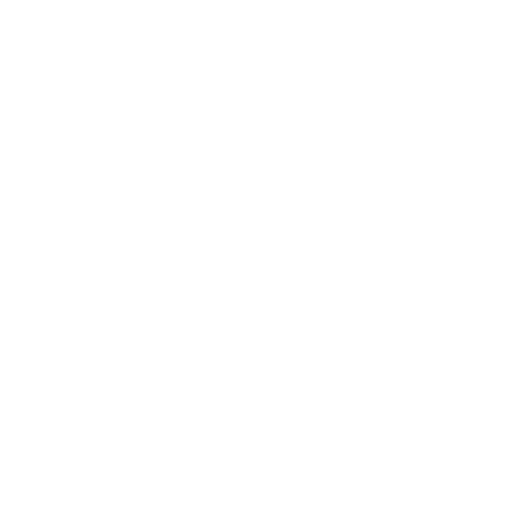
t = 0.00 s
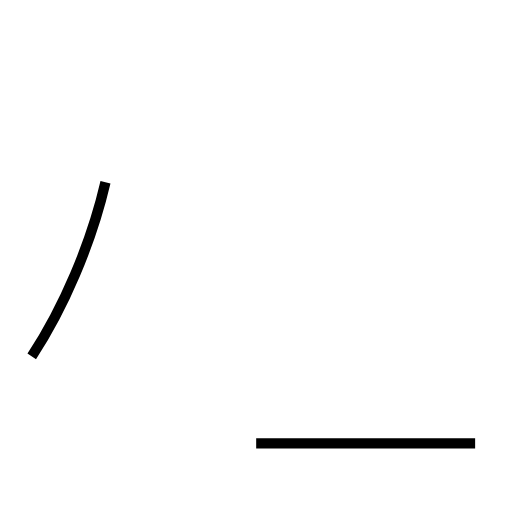
t = 1.20 s
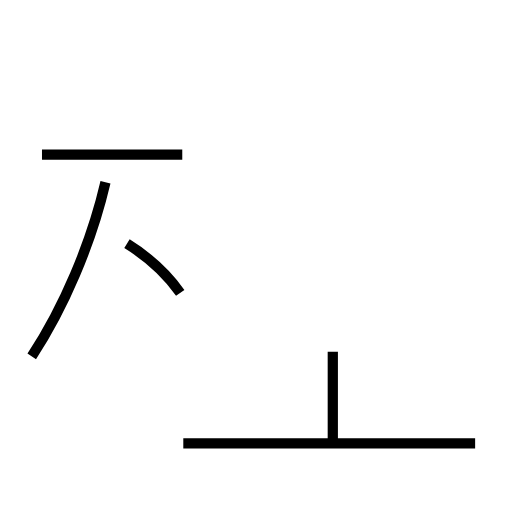
t = 2.30 s
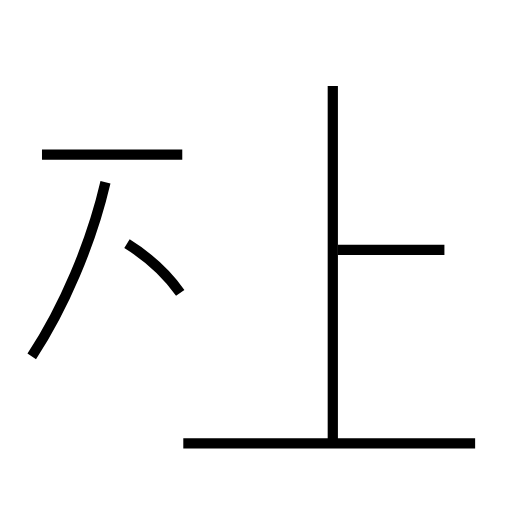
t = 3.39 s
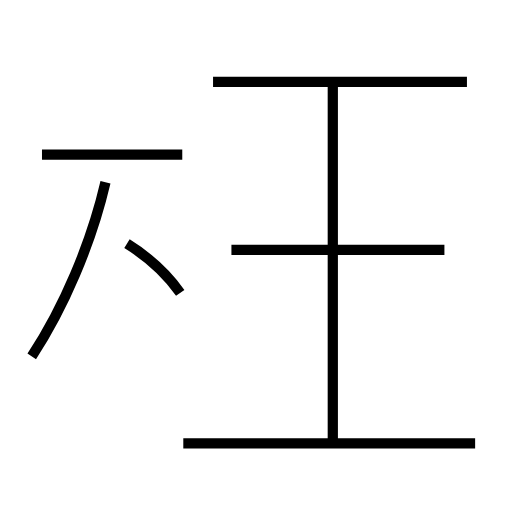
t = 4.44 s
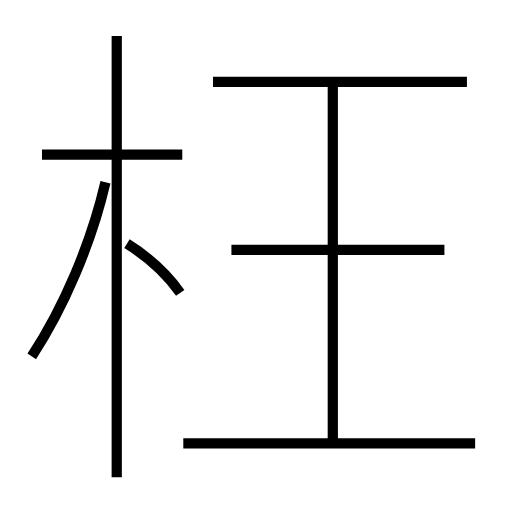
t = 5.74 s

The animated SVG that drew these frames (rendered in a browser with its animation timeline set to each time). Animation: 8 SMIL elements (animate=8); one cycle of 5.74 s.

<?xml version='1.0' encoding='utf-8'?>
<svg viewBox="0.0 -6.0 50.0 50.0" version="1.1" xmlns="http://www.w3.org/2000/svg"><rect x="-1000" y="-1000" width="2000" height="2000" stroke="white" fill="white" /><g style="fill:none;stroke:#000000;stroke-width:1"><path d="M 3.1 -9.2 C 6.2 -13.9 8.9 -20.2 10.3 -26.2 " transform="translate(0.0 38.0)" stroke-dasharray="18.55083111215358" stroke-dashoffset="18.55083111215358"><animate attributeName="stroke-dashoffset" from="18.55083111215358" to="0" dur="0.5565249333646074s" begin="0s" fill="freeze" /></path><path d="M 46.4 -0.7 L 17.9 -0.7 " transform="translate(0.0 38.0)" stroke-dasharray="28.5" stroke-dashoffset="28.5"><animate attributeName="stroke-dashoffset" from="28.5" to="0" dur="0.855s" begin="0.5565249333646074s" fill="freeze" /></path><path d="M 17.6 -15.4 C 16.4 -17.1 14.5 -18.9 12.4 -20.2 " transform="translate(0.0 38.0)" stroke-dasharray="7.120907041355073" stroke-dashoffset="7.120907041355073"><animate attributeName="stroke-dashoffset" from="7.120907041355073" to="0" dur="0.21362721124065218s" begin="1.4115249333646074s" fill="freeze" /></path><path d="M 17.8 -28.9 L 4.1 -28.9 " transform="translate(0.0 38.0)" stroke-dasharray="13.700000000000001" stroke-dashoffset="13.700000000000001"><animate attributeName="stroke-dashoffset" from="13.700000000000001" to="0" dur="0.41100000000000003s" begin="1.6251521446052595s" fill="freeze" /></path><path d="M 32.5 -1.0 L 32.5 -35.6 " transform="translate(0.0 38.0)" stroke-dasharray="34.6" stroke-dashoffset="34.6"><animate attributeName="stroke-dashoffset" from="34.6" to="0" dur="1.038s" begin="2.0361521446052597s" fill="freeze" /></path><path d="M 43.4 -19.6 L 22.6 -19.6 " transform="translate(0.0 38.0)" stroke-dasharray="20.799999999999997" stroke-dashoffset="20.799999999999997"><animate attributeName="stroke-dashoffset" from="20.799999999999997" to="0" dur="0.6239999999999999s" begin="3.07415214460526s" fill="freeze" /></path><path d="M 45.6 -36.0 L 20.8 -36.0 " transform="translate(0.0 38.0)" stroke-dasharray="24.8" stroke-dashoffset="24.8"><animate attributeName="stroke-dashoffset" from="24.8" to="0" dur="0.744s" begin="3.6981521446052597s" fill="freeze" /></path><path d="M 11.4 2.6 L 11.4 -40.5" transform="translate(0.0 38.0)" stroke-dasharray="43.1" stroke-dashoffset="43.1"><animate attributeName="stroke-dashoffset" from="43.1" to="0" dur="1.293s" begin="4.442152144605259s" fill="freeze" /></path></g></svg>
